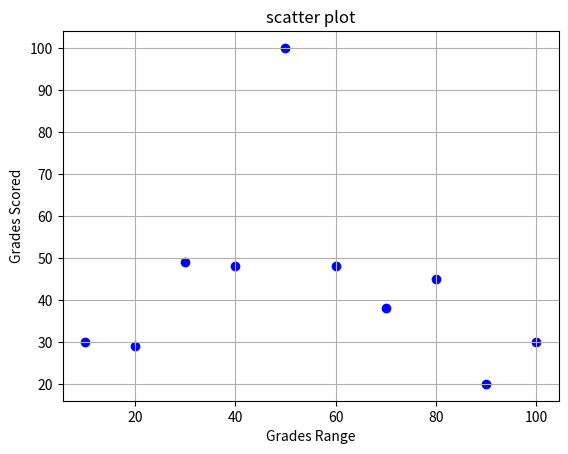

Source code (Python):
import matplotlib.pyplot as plt
#girls_grades = [89, 90, 70, 89, 100, 80, 90, 100, 80, 34]


boys_grades = [30, 29, 49, 48, 100, 48, 38, 45, 20, 30]
grades_range = [10, 20, 30, 40, 50, 60, 70, 80, 90, 100]
fig=plt.figure()


#ax=fig.add_axes([0,0,1,1])
ax = fig.add_subplot(111)
#ax.scatter(grades_range, girls_grades, color='r')

ax.scatter(grades_range, boys_grades, color='b')
ax.set_xlabel('Grades Range')
ax.set_ylabel('Grades Scored')
ax.set_title('scatter plot')
plt.grid(True)
plt.show()
